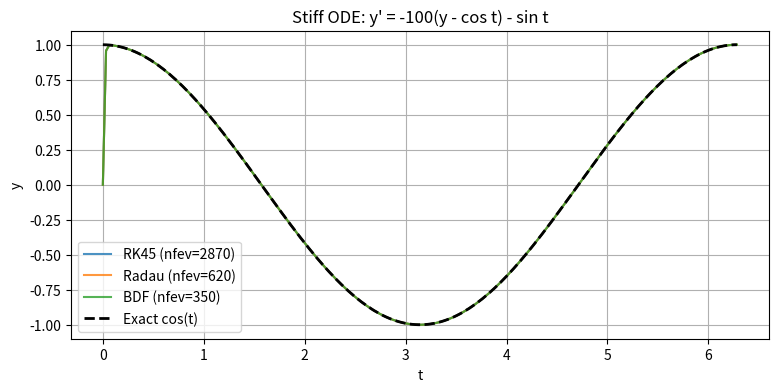
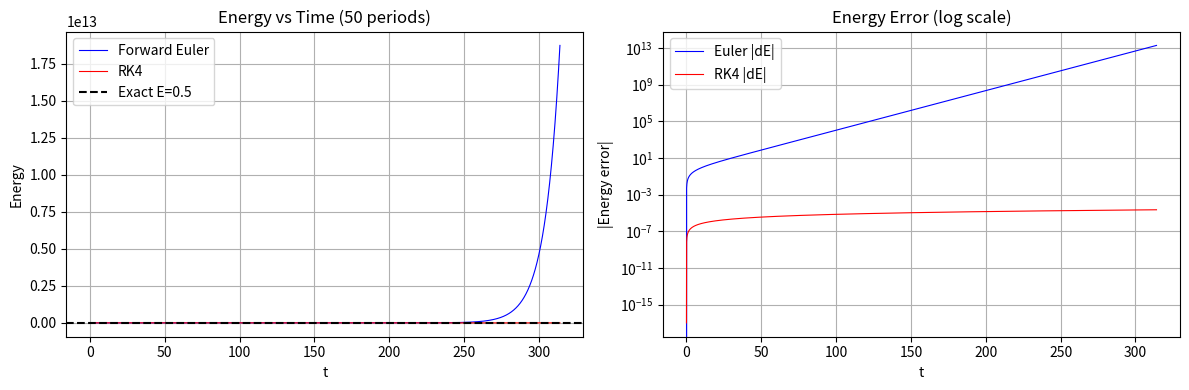

Write Python code to recreate these figures, in order.
"""
Exercises for Lesson 04: ODE Numerical Methods

Topics: Euler method convergence, RK2/RK4 order verification,
        stiff ODE solver comparison, energy conservation in Hamiltonian systems.
"""

import numpy as np
from scipy.integrate import solve_ivp
import matplotlib
matplotlib.use('Agg')
import matplotlib.pyplot as plt

# ---------------------------------------------------------------------------
# Exercise 1: Euler Method Step Size and Global Error
# ---------------------------------------------------------------------------
# Solve dy/dt = -2y + 2, y(0) = 0 (exact: y(t) = 1 - e^(-2t)) using
# forward Euler with h = 0.5, 0.25, 0.1, 0.05, 0.01 over [0, 3].
# Verify O(h) convergence.
# ---------------------------------------------------------------------------

def exercise_1():
    """Euler method step size and global error."""

    def forward_euler(f, y0, t_span, n_steps):
        t = np.linspace(t_span[0], t_span[1], n_steps + 1)
        h = t[1] - t[0]
        y = np.zeros(n_steps + 1)
        y[0] = y0
        for i in range(n_steps):
            y[i + 1] = y[i] + h * f(t[i], y[i])
        return t, y

    f = lambda t, y: -2 * y + 2
    y_exact = lambda t: 1 - np.exp(-2 * t)
    t_end = 3.0

    print(f"{'h':>8}  {'Global error at t=3':>22}  {'Ratio':>8}")
    print("-" * 46)
    prev_err = None
    for h in [0.5, 0.25, 0.1, 0.05, 0.01]:
        n = int(t_end / h)
        t, y = forward_euler(f, 0.0, (0, t_end), n)
        err = abs(y[-1] - y_exact(t_end))
        ratio = prev_err / err if prev_err else float('nan')
        print(f"{h:>8.3f}  {err:>22.6e}  {ratio:>8.2f}")
        prev_err = err

    print("\nRatio ~ 2.0 confirms O(h) convergence (halving h halves error).")


# ---------------------------------------------------------------------------
# Exercise 2: RK4 vs. RK2 Convergence Order Verification
# ---------------------------------------------------------------------------
# For dy/dt = cos(t)*y, y(0)=1 (exact: y(t) = e^sin(t)), verify
# convergence orders at t=2*pi for n = 10, 20, 40, 80, 160.
# ---------------------------------------------------------------------------

def exercise_2():
    """RK4 vs. RK2 convergence order verification."""

    def rk2_heun(f, y0, t_span, n):
        t = np.linspace(t_span[0], t_span[1], n + 1)
        h = t[1] - t[0]
        y = np.zeros(n + 1)
        y[0] = y0
        for i in range(n):
            k1 = f(t[i], y[i])
            k2 = f(t[i] + h, y[i] + h * k1)
            y[i + 1] = y[i] + h / 2 * (k1 + k2)
        return t, y

    def rk4(f, y0, t_span, n):
        t = np.linspace(t_span[0], t_span[1], n + 1)
        h = t[1] - t[0]
        y = np.zeros(n + 1)
        y[0] = y0
        for i in range(n):
            k1 = f(t[i], y[i])
            k2 = f(t[i] + h / 2, y[i] + h / 2 * k1)
            k3 = f(t[i] + h / 2, y[i] + h / 2 * k2)
            k4 = f(t[i] + h, y[i] + h * k3)
            y[i + 1] = y[i] + h / 6 * (k1 + 2 * k2 + 2 * k3 + k4)
        return t, y

    f = lambda t, y: np.cos(t) * y
    y_exact_end = np.exp(np.sin(2 * np.pi))  # y(2*pi) = e^0 = 1
    t_span = (0, 2 * np.pi)
    n_values = [10, 20, 40, 80, 160]

    print(f"{'n':>5}  {'RK2 error':>12}  {'RK2 order':>10}  {'RK4 error':>12}  {'RK4 order':>10}")
    print("-" * 60)
    prev2 = prev4 = None
    for n in n_values:
        _, y2 = rk2_heun(f, 1.0, t_span, n)
        _, y4 = rk4(f, 1.0, t_span, n)
        e2 = abs(y2[-1] - y_exact_end)
        e4 = abs(y4[-1] - y_exact_end)
        ord2 = np.log2(prev2 / e2) if prev2 else float('nan')
        ord4 = np.log2(prev4 / e4) if prev4 else float('nan')
        print(f"{n:>5}  {e2:>12.3e}  {ord2:>10.2f}  {e4:>12.3e}  {ord4:>10.2f}")
        prev2, prev4 = e2, e4

    print("\nRK2 order -> ~2.0, RK4 order -> ~4.0 as expected.")


# ---------------------------------------------------------------------------
# Exercise 3: Stiffness and Solver Choice
# ---------------------------------------------------------------------------
# Solve dy/dt = -100(y - cos(t)) - sin(t), y(0) = 0 (exact: y(t) = cos(t))
# using RK45 and Radau. Compare nfev and explain why RK45 needs more.
# ---------------------------------------------------------------------------

def exercise_3():
    """Stiffness and solver choice comparison."""

    def stiff_ode(t, y):
        return [-100 * (y[0] - np.cos(t)) - np.sin(t)]

    t_span = (0, 2 * np.pi)
    y0 = [0.0]
    t_eval = np.linspace(0, 2 * np.pi, 200)
    y_exact = np.cos(t_eval)

    results = {}
    for method in ['RK45', 'Radau', 'BDF']:
        sol = solve_ivp(stiff_ode, t_span, y0, method=method,
                        t_eval=t_eval, rtol=1e-6, atol=1e-8)
        results[method] = sol
        err = np.max(np.abs(sol.y[0] - y_exact))
        print(f"{method:>6}: nfev={sol.nfev:>6}  nsteps={len(sol.t):>5}  "
              f"max_error={err:.2e}  success={sol.success}")

    # Plot
    plt.figure(figsize=(9, 4))
    for method, sol in results.items():
        plt.plot(sol.t, sol.y[0], label=f'{method} (nfev={sol.nfev})', alpha=0.8)
    plt.plot(t_eval, y_exact, 'k--', linewidth=2, label='Exact cos(t)')
    plt.xlabel('t')
    plt.ylabel('y')
    plt.title("Stiff ODE: y' = -100(y - cos t) - sin t")
    plt.legend()
    plt.grid(True)
    plt.savefig('ex04_stiff_solvers.png', dpi=150, bbox_inches='tight')
    plt.close()
    print("\nPlot saved to ex04_stiff_solvers.png")
    print("\nExplanation: RK45 is explicit with limited stability region.")
    print("For lambda=-100, stability requires h < 0.035 regardless of accuracy.")
    print("Radau is implicit and L-stable, allowing large steps dictated by accuracy.")


# ---------------------------------------------------------------------------
# Exercise 4: Energy Conservation in Hamiltonian Systems
# ---------------------------------------------------------------------------
# Solve x'' + omega^2*x = 0 (omega=1) with x(0)=1, x'(0)=0 using
# forward Euler and RK4 with h=0.1 over 50 periods. Compare energy
# conservation: E(t) = 0.5*v^2 + 0.5*omega^2*x^2.
# ---------------------------------------------------------------------------

def exercise_4():
    """Energy conservation in Hamiltonian systems."""
    omega = 1.0
    h = 0.1
    T = 2 * np.pi / omega
    n_steps = int(50 * T / h)

    def harmonic(t, y):
        return [y[1], -omega**2 * y[0]]

    y0 = [1.0, 0.0]

    # Forward Euler
    t_eu = [0.0]
    y_eu = [np.array(y0)]
    for _ in range(n_steps):
        yi = y_eu[-1]
        ti = t_eu[-1]
        dy = np.array(harmonic(ti, yi))
        y_eu.append(yi + h * dy)
        t_eu.append(ti + h)
    t_eu = np.array(t_eu)
    y_eu = np.array(y_eu)

    # RK4
    def rk4_step(f, t, y, h):
        k1 = np.array(f(t, y))
        k2 = np.array(f(t + h / 2, y + h / 2 * k1))
        k3 = np.array(f(t + h / 2, y + h / 2 * k2))
        k4 = np.array(f(t + h, y + h * k3))
        return y + h / 6 * (k1 + 2 * k2 + 2 * k3 + k4)

    t_rk = [0.0]
    y_rk = [np.array(y0)]
    for _ in range(n_steps):
        y_rk.append(rk4_step(harmonic, t_rk[-1], y_rk[-1], h))
        t_rk.append(t_rk[-1] + h)
    t_rk = np.array(t_rk)
    y_rk = np.array(y_rk)

    # Energy
    E_exact = 0.5
    E_eu = 0.5 * y_eu[:, 1]**2 + 0.5 * omega**2 * y_eu[:, 0]**2
    E_rk = 0.5 * y_rk[:, 1]**2 + 0.5 * omega**2 * y_rk[:, 0]**2

    fig, axes = plt.subplots(1, 2, figsize=(12, 4))
    axes[0].plot(t_eu, E_eu, 'b-', linewidth=0.8, label='Forward Euler')
    axes[0].plot(t_rk, E_rk, 'r-', linewidth=0.8, label='RK4')
    axes[0].axhline(E_exact, color='k', linestyle='--', label=f'Exact E={E_exact}')
    axes[0].set_xlabel('t')
    axes[0].set_ylabel('Energy')
    axes[0].set_title('Energy vs Time (50 periods)')
    axes[0].legend()
    axes[0].grid(True)

    axes[1].semilogy(t_eu, np.abs(E_eu - E_exact), 'b-', linewidth=0.8, label='Euler |dE|')
    axes[1].semilogy(t_rk, np.abs(E_rk - E_exact) + 1e-17, 'r-', linewidth=0.8, label='RK4 |dE|')
    axes[1].set_xlabel('t')
    axes[1].set_ylabel('|Energy error|')
    axes[1].set_title('Energy Error (log scale)')
    axes[1].legend()
    axes[1].grid(True)

    plt.tight_layout()
    plt.savefig('ex04_energy_conservation.png', dpi=150, bbox_inches='tight')
    plt.close()
    print("Plot saved to ex04_energy_conservation.png")

    print(f"Euler: energy grows ~ linearly (not symplectic)")
    print(f"RK4:   energy error ~ {np.max(np.abs(E_rk - E_exact)):.2e} (small but non-zero)")
    print("For long-time Hamiltonian simulations, symplectic integrators are preferred.")


# ---------------------------------------------------------------------------
if __name__ == "__main__":
    print("=" * 60)
    print("Exercise 1: Euler Method Step Size and Global Error")
    print("=" * 60)
    exercise_1()

    print("\n" + "=" * 60)
    print("Exercise 2: RK4 vs. RK2 Convergence Order Verification")
    print("=" * 60)
    exercise_2()

    print("\n" + "=" * 60)
    print("Exercise 3: Stiffness and Solver Choice")
    print("=" * 60)
    exercise_3()

    print("\n" + "=" * 60)
    print("Exercise 4: Energy Conservation in Hamiltonian Systems")
    print("=" * 60)
    exercise_4()
